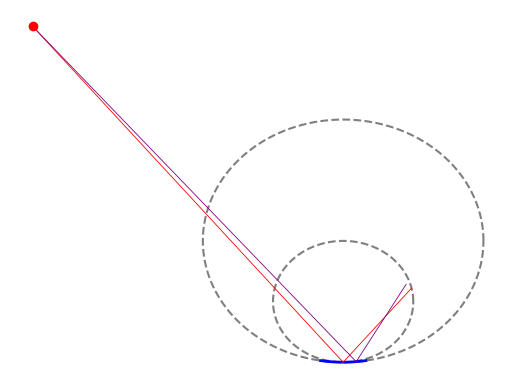

The script that saved this image:
import numpy as np
import matplotlib.pyplot as plt
import scipy.optimize as sc
from mpl_toolkits.axes_grid1.inset_locator import zoomed_inset_axes 
from mpl_toolkits.axes_grid1.inset_locator import mark_inset

# known quantities
a0 = 750
Ecentral = 1600
R = 155.04
n = 2 # second order
twod = 19.84/n # lattice spacing of mica in angstrom
theta0 = np.arcsin(12398/(Ecentral*twod)) # calculate central angle from bragg equation
phi0 = np.pi/2-theta0
b0 = ((2*np.cos(phi0))/R - 1/a0)**(-1) # follows from focusing condition on saggital plane
ld = 27.6 # detector chip length
l = 50 # length of crystal in mm
nRays = 4 # number of rays to map
diff = 2 # how close the rays should be when determining central ray for detector shifting calc. [mm]
# for FSSR 1D
a0 = R*np.cos(phi0)/np.cos(2*phi0)
b0 = R*np.cos(phi0)
print(a0, b0, theta0*180/np.pi)
fig = plt.figure()
plt.axis('off')
# ax = plt.axes()
# ax.set_xlabel("x [mm]")
# ax.set_ylabel("y [mm]")
# line calculations
def ycalc (x, m, b):
    y = m*x + b
    return y

# for circles

t = np.linspace(0, 2*np.pi, 200)
plt.plot(R*np.cos(t), R*np.sin(t), linestyle = "dashed", color = "black", alpha = 0.5)
plt.plot(R/2*np.cos(t), -R/2 + R/2*np.sin(t), linestyle = "dashed", color = "black", alpha = 0.5)

# and plotting crystal
xcrystal = np.linspace(-l/2,l/2,500)
plt.plot(xcrystal, -np.sqrt(R**2-xcrystal**2), color = "blue", linewidth = 2)


# for initial path from source to crystal and for slope after reflection
def bcalc (m):
    b = a0*(np.sin(theta0)+m*np.cos(theta0))-R
    return b
def xscalc(m,b):
    xs = -m*b/(m**2+1) + np.sqrt((m*b/(m**2+1))**2 + (R**2-b**2)/(m**2+1))
    return xs
def mcalc (E):
    theta = np.arcsin(12398/(E*twod))
    func = lambda m : np.tan(theta) - np.abs((m-xscalc(m,bcalc(m))/np.sqrt(R**2-xscalc(m,bcalc(m))**2))/(1+m*xscalc(m,bcalc(m))/np.sqrt(R**2-xscalc(m,bcalc(m))**2)))
    m = sc.fsolve(func, -1)
    mr = np.tan(np.arctan(m)+2*theta)
    # x = np.linspace(-10, 10, 201)
    # plt.plot(x, func(x))
    return m,mr

# now do the full calculation and mapping. First initialize detector line info for graph. Also define Schnittpunkt for central wavelength. Comes from choice of coordinate system
dectX = []
dectY = []
EonCrystal = []
mrs = []
brs = []
xs0 = 0
ys0 = -R
# source position first, and plot it after everything else so that it covers
x0 = -a0*np.cos(theta0); y0 = a0*np.sin(theta0)-R
plt.scatter(x0, y0, color = "red", alpha = 1, zorder = 100)

def fullcalc(E, colorplt):
    # make sure rays around central energy are red
    if (np.abs(E - Ecentral) <= 0.3):
        colorplt = "red"
    # next do calculations for intial ray and reflected ray
    m, mr = mcalc(E)
    ys = ycalc(xscalc(m,bcalc(m)), m, bcalc(m))
    xs = xscalc(m, bcalc(m))
    # break calculation if ray doesn't fall on crystal anymore
    if (np.abs(xs - xs0) > l/2 or len(EonCrystal) > 0):
        return
    br = ys - mr*xs
    # now look at focusing point
    theta = np.arcsin(12398/(E*twod))
    ai = np.sqrt((xs-x0)**2+(ys-y0)**2)
    bs = (2*np.cos(np.pi/2-theta)/R - 1/ai)**(-1)
    xf = bs/np.sqrt(1+mr**2) + xs
    yf = mr*xf + br
    # store focusing points for later use. Condition of if statement for later calculation need mr and br for detector deviation calculation.
    if (E != Ecentral):
        dectX.append(xf[0])
        dectY.append(yf[0])
        mrs.append(mr[0])
        brs.append(br[0])
        EonCrystal.append(E)
    # plot the lines, where reflected line only runs until the saggital focusing condition
    xr = np.linspace(xs, xf, 200)
    plt.plot(xr, ycalc(xr,mr,br), color = colorplt, linewidth = 0.6)

    x = np.linspace(x0, xs, 200)
    plt.plot(x, ycalc(x, m, bcalc(m)), color = colorplt, linewidth = 0.6)

    # # zoomed part
    # axins = zoomed_inset_axes(ax, 2, loc=1) # zoom = 2
    # axins.plot(xr, ycalc(xr,mr,br), color = colorplt, linewidth = 0.6)
    # axins.plot(x, ycalc(x, m, bcalc(m)), color = colorplt, linewidth = 0.6)
    # axins.set_xlim(-50, 50)
    # axins.set_ylim(-150, -50)
    # plt.xticks(visible=False)
    # plt.yticks(visible=False)
    # mark_inset(ax, axins, loc1=2, loc2=4, fc="none", ec="0.5")
    # return xf0 and yf0 to use in detector calculation
    if (E == Ecentral):
        return xf, yf

# now run through all the energies
Erange = np.linspace(Ecentral-250, Ecentral+250, nRays)
xf0, yf0 = fullcalc(Ecentral, "red")
for E in Erange:
    fullcalc(E, 'purple')


# graph the dectector line as well
# md, bd = np.polyfit(dectX, dectY, 1)
# xgraphdect = np.linspace(x0, dectX[-1], 100)
# plt.plot(xgraphdect, md*xgraphdect + bd, linestyle = "dashed", color = "gray", alpha = 0.5)

# now show how far detector goes, xd is location of bottom end of detector chip. xt is top of detector chip.
# func = lambda xd : (xf0 - xd)**2 + (yf0 - md*xd - bd)**2 - (ld/2)**2
# xd = sc.fsolve(func, 80)
# xt = xd - 2*(xd - xf0)
# # want to offset chip so that equal numbers of enegies hit on both sides of central energy
# numAbove = 0
# numBelow = 0
# for i in dectX:
#     if (i > xf0):
#         numBelow += 1
#     if (i < xf0):
#         numAbove += 1

# topIndex = 0
# botIndex = 0
# for j in dectX: # effectively scans from top to bottom of detector, since Emin on top
#     if (j >= xt and j != xf0):
#         topIndex = dectX.index(j)
#         # print(topIndex)
#         break
# botIndex doesn't matter anymore because the number of rays above and below central energy will never be equal.
# Just set the shift in detector so that as many higher E's are recorded as possible.
# for j in dectX:
#     if (j > xd and j != xf0):
#         botIndex = dectX.index(j) - 1
#         print(botIndex)
#         break
# topIndex += round(np.abs((numAbove - numBelow)/2))
# botIndex += round(np.abs((numAbove - numBelow)/2))
# print (topIndex, botIndex)

# print("Number of rays above E central: ", numAbove,"; Number of rays below E central: ", numBelow, "; Number of rays shown in graph: ", len(dectX))
# # print(xf0, dectX[numAbove])
# offset = dectX[topIndex] - xt
# xdectline = np.linspace(xt + offset, xd + offset, 100)
# # plots detector
# plt.plot(xdectline, md*xdectline + bd, color = 'black', linewidth = 2.5)
# check if detector length is correct
# print(np.sqrt((xd - xt)**2 + (ycalc(xd, md, bd) - ycalc(xt, md, bd))**2))
# print("X offset of detector: ", offset)





# print(EonCrystal[0], EonCrystal[-1])
# # this is plot for diff of focus point to detector line
# diff = []
# for i in range (len(EonCrystal)):
#     xb = (bd-brs[i])/(mrs[i]-md)
#     thisdiff = np.sqrt((xb-dectX[i])**2+(ycalc(xb, md, bd)-dectY[i])**2)
#     diff.append(thisdiff)
# # plt.plot(EonCrystal, diff)

# # calculate dispersion on the detector
# EonCrystal.append(Ecentral)
# dectX.append(xf0[0])
# dectY.append(yf0[0])
# # d as norm of diff between central E vector and other E vector. E lower then Ecentral makes d neg. This is 
# # to bring it in line with simulation convention
# d = []
# for i in range(len(dectX)):
#     xdi = dectX[i]
#     ydi = dectY[i]
#     dvalue = np.sqrt((xdi-xf0)**2 + (ydi-yf0)**2)
#     if (xdi < xf0):
#         dvalue *= -1
#     d.append(dvalue[0])
# fit quadratically
# fit = np.poly1d(np.polyfit(d, EonCrystal, 2))
# plt.figure()
# plt.scatter(d, EonCrystal, s = 1/2)
# plt.plot(d, fit(d), color = "r")
# print(fit)

# plt.axis([-R/2-10, R/2+10, -R-10, 10])
plt.show()